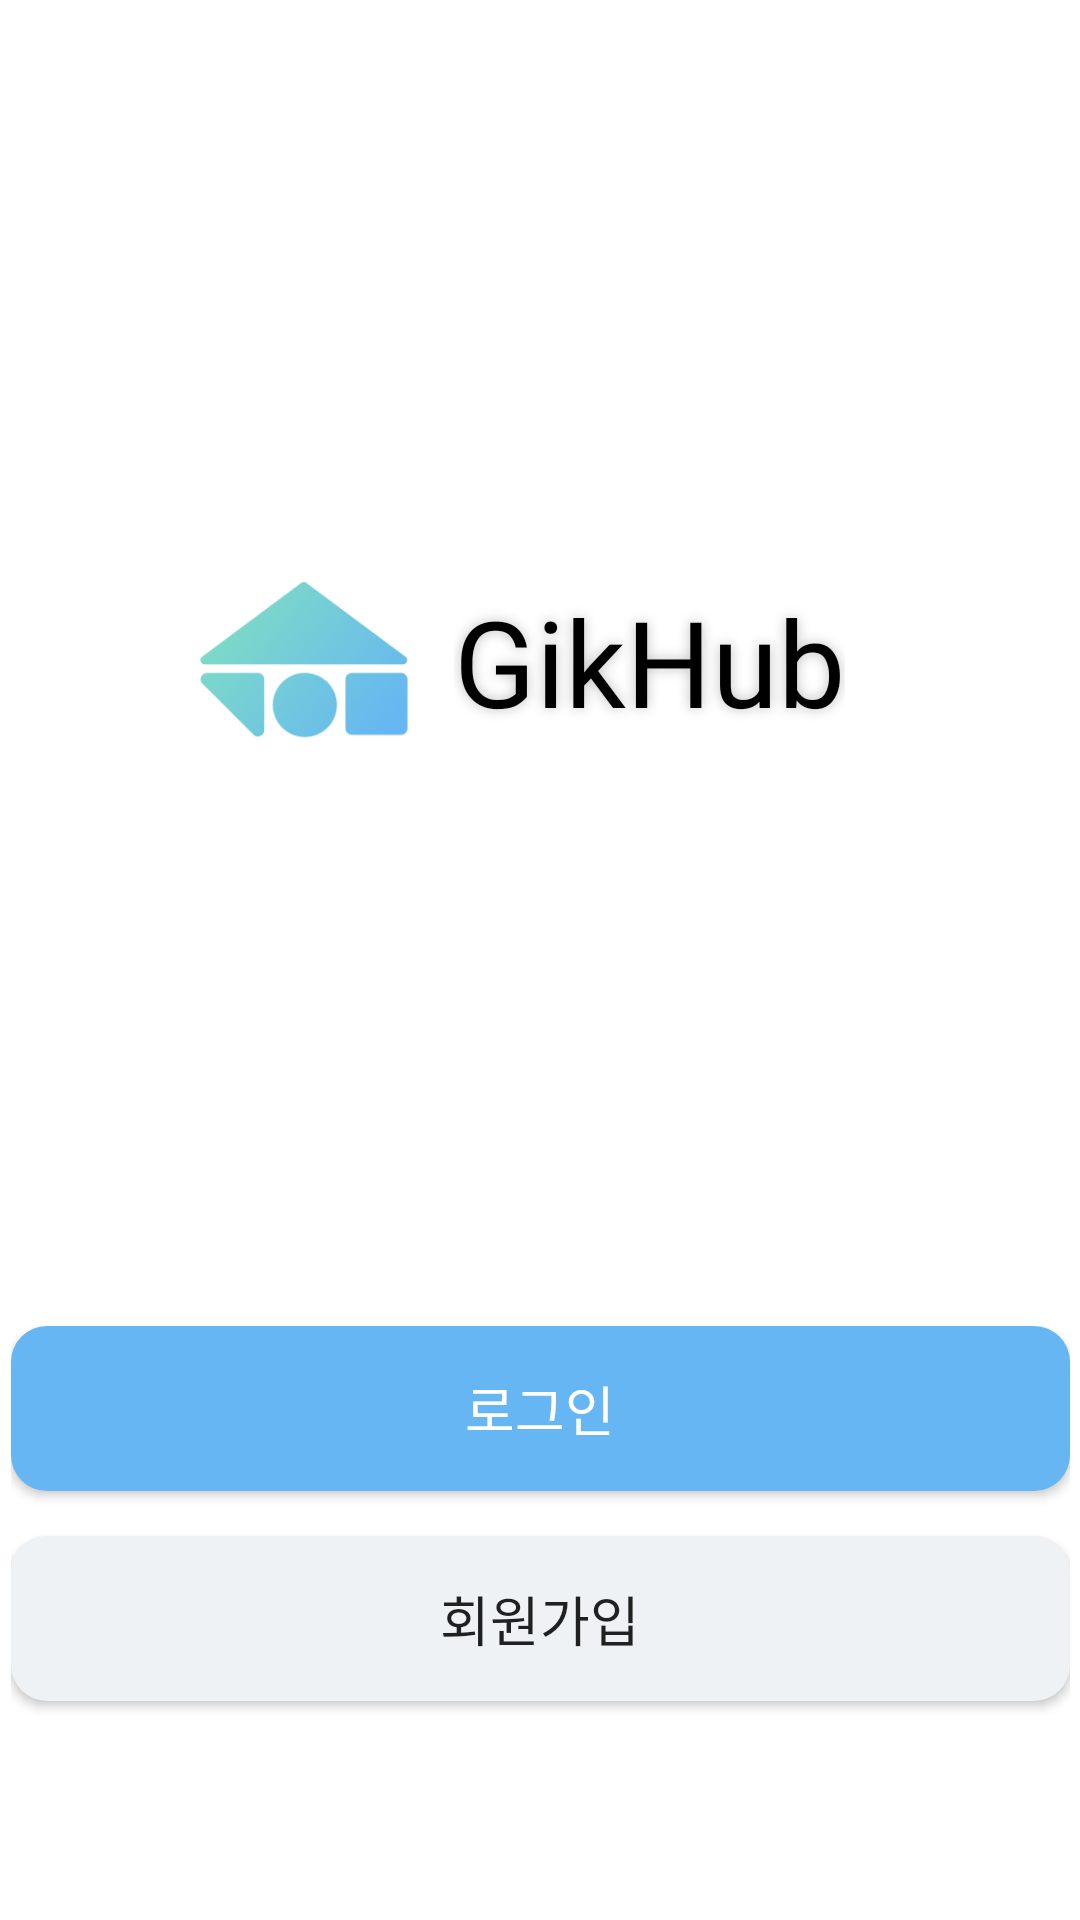

Layout XML and referenced resources for this Android screen:
<!-- AndroidManifest.xml: application theme Theme.Gikhub -->
<!-- res/layout/activity_onboarding.xml -->
<?xml version="1.0" encoding="utf-8"?>
<androidx.constraintlayout.widget.ConstraintLayout xmlns:android="http://schemas.android.com/apk/res/android"
    xmlns:app="http://schemas.android.com/apk/res-auto"
    xmlns:tools="http://schemas.android.com/tools"
    android:layout_width="match_parent"
    android:layout_height="match_parent"
    android:background="@color/white"
    tools:context=".OnBoardingActivity">

    <LinearLayout
        android:layout_width="wrap_content"
        android:layout_height="wrap_content"
        app:layout_constraintBottom_toTopOf="@+id/linearLayout"
        app:layout_constraintEnd_toEndOf="parent"
        app:layout_constraintHorizontal_bias="0.44"
        app:layout_constraintStart_toStartOf="parent"
        app:layout_constraintTop_toTopOf="parent">

        <ImageView
            android:id="@+id/logo_img"
            android:layout_width="80dp"
            android:layout_height="55dp"
            app:layout_constraintStart_toStartOf="parent"
            app:layout_constraintTop_toTopOf="parent"
            app:srcCompat="@drawable/logo" />

        <TextView
            android:id="@+id/logo"
            android:layout_width="wrap_content"
            android:layout_height="wrap_content"
            android:layout_marginStart="10dp"
            android:fontFamily="@font/pretendardbold"
            android:shadowColor="#40000000"
            android:shadowRadius="10.0"
            android:text="@string/app_name"
            android:textColor="#000000"
            android:textSize="40sp"
            app:layout_constraintEnd_toEndOf="parent"
            app:layout_constraintHorizontal_bias="0.0"
            app:layout_constraintStart_toEndOf="@+id/logo_img"
            app:layout_constraintTop_toTopOf="parent" />
    </LinearLayout>

    <LinearLayout
        android:id="@+id/linearLayout"
        android:layout_width="353dp"
        android:layout_height="198dp"
        android:orientation="vertical"
        app:layout_constraintBottom_toBottomOf="parent"
        app:layout_constraintEnd_toEndOf="parent"
        app:layout_constraintStart_toStartOf="parent">

        <androidx.appcompat.widget.AppCompatButton
            android:id="@+id/login_btn"
            android:layout_width="match_parent"
            android:layout_height="55dp"
            android:layout_marginBottom="15dp"
            android:background="@drawable/button_round_login"
            android:fontFamily="@font/pretendardregular"
            android:text="@string/login"
            android:textColor="@color/white"
            android:textSize="18sp" />

        <androidx.appcompat.widget.AppCompatButton
            android:id="@+id/signup_btn"
            android:layout_width="match_parent"
            android:layout_height="55dp"
            android:background="@drawable/button_round_signup"
            android:fontFamily="@font/pretendardregular"
            android:text="@string/signup"
            android:textSize="18sp" />

    </LinearLayout>
</androidx.constraintlayout.widget.ConstraintLayout>
<!-- resources referenced by this layout -->
<resources>
  <color name="white">#FFFFFFFF</color>
  <!-- drawable button_round_login (drawable) -->
  <?xml version="1.0" encoding="utf-8"?>
  <shape xmlns:android="http://schemas.android.com/apk/res/android">
      <solid android:color="@color/blue"/>
      <corners
          android:bottomLeftRadius="12dp"
          android:bottomRightRadius="12dp"
          android:topLeftRadius="12dp"
          android:topRightRadius="12dp" />
  </shape>
  <!-- drawable button_round_signup (drawable) -->
  <?xml version="1.0" encoding="utf-8"?>
  <shape xmlns:android="http://schemas.android.com/apk/res/android">
      <solid android:color="@color/gray"/>
      <corners
          android:bottomLeftRadius="12dp"
          android:bottomRightRadius="12dp"
          android:topLeftRadius="12dp"
          android:topRightRadius="12dp" />
  </shape>
  <!-- drawable logo: png bitmap (drawable, 22885 bytes) -->
  <string name="app_name">GikHub</string>
  <string name="login">로그인</string>
  <string name="signup">회원가입</string>
  <style name="Theme.Gikhub" parent="Theme.MaterialComponents.DayNight.DarkActionBar">
          
          <item name="colorPrimary">@color/purple_500</item>
          <item name="colorPrimaryVariant">@color/purple_700</item>
          <item name="colorOnPrimary">@color/white</item>
          
          <item name="colorSecondary">@color/teal_200</item>
          <item name="colorSecondaryVariant">@color/teal_700</item>
          <item name="colorOnSecondary">@color/black</item>
          
          <item name="android:statusBarColor" tools:targetApi="l">?attr/colorPrimaryVariant</item>
          
          <item name="windowActionBar">false</item>
          <item name="windowNoTitle">true</item>
      </style>
  <color name="blue">#66B6F3</color>
  <color name="gray">#EEF2F5</color>
  <color name="purple_500">#FF6200EE</color>
  <color name="purple_700">#FF3700B3</color>
  <color name="teal_200">#FF03DAC5</color>
  <color name="teal_700">#FF018786</color>
  <color name="black">#FF000000</color>
</resources>
